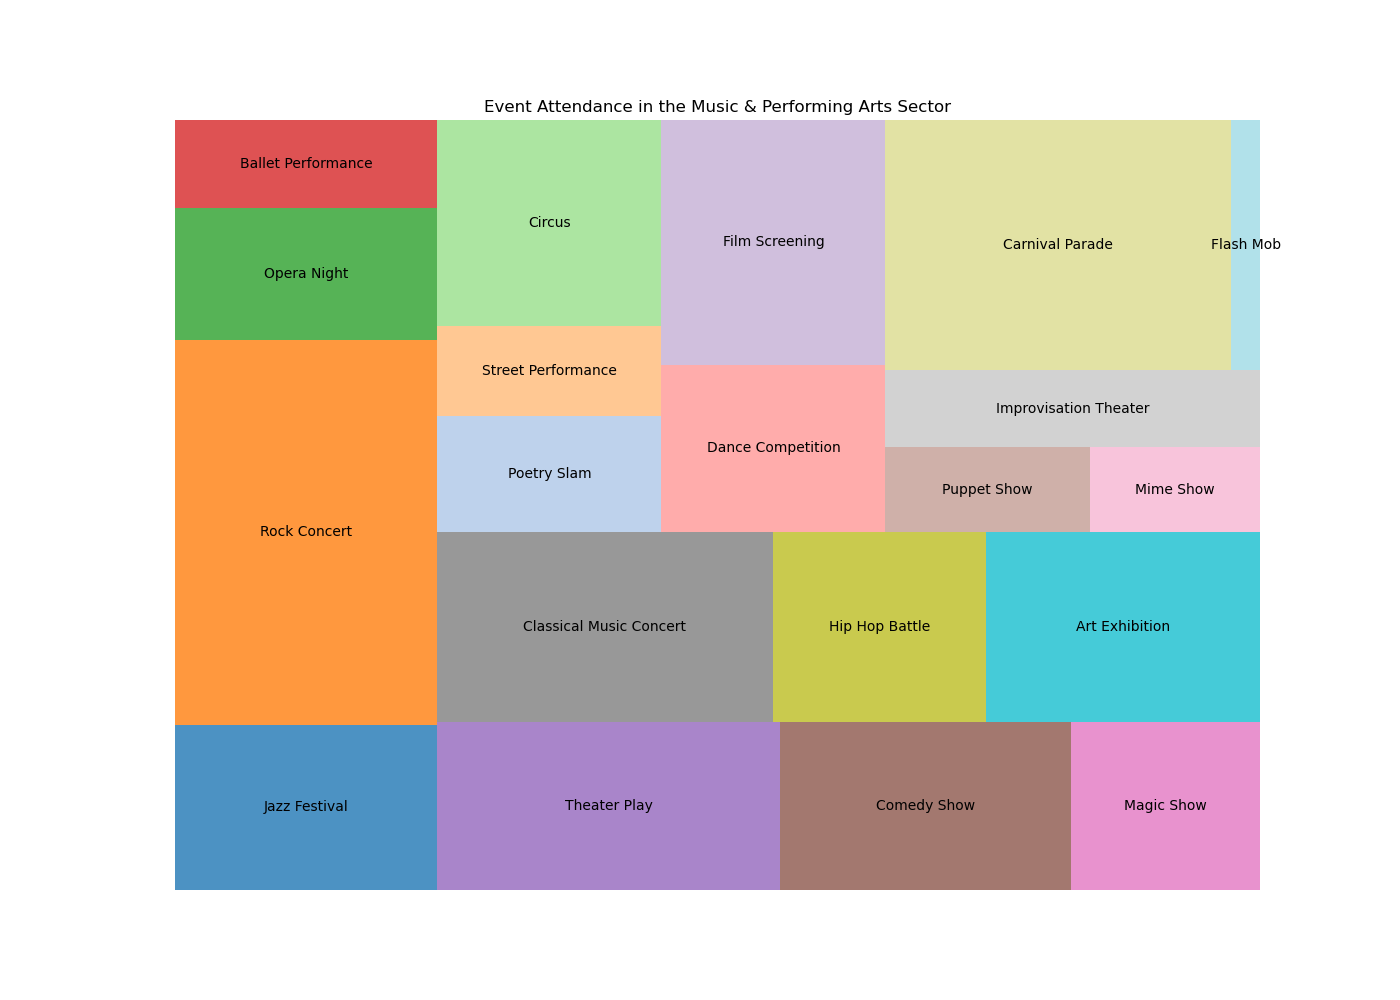

The data file committed next to this chart (first rows):
Event, Attendance
Jazz Festival, 15000
Rock Concert, 35000
Opera Night, 12000
Ballet Performance, 8000
Theater Play, 20000
Comedy Show, 17000
Magic Show, 11000
Classical Music Concert, 22000
Hip Hop Battle, 14000
Art Exhibition, 18000
Poetry Slam, 9000
Street Performance, 7000
Circus, 16000
Dance Competition, 13000
Film Screening, 19000
Puppet Show, 6000
Mime Show, 5000
Improvisation Theater, 10000
Carnival Parade, 30000
Flash Mob, 2500
